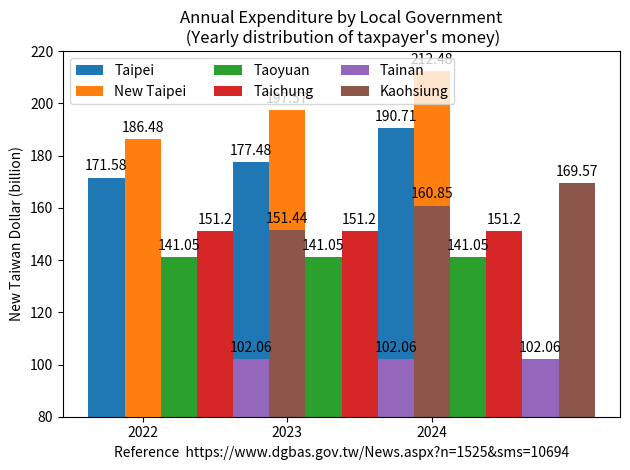

Here is the Python script that generated this plot:
import matplotlib.pyplot as plt
import numpy as np

Year = ("2022", "2023", "2024")
penguin_means = {
    'Taipei': (171.58, 177.48, 190.71),
    'New Taipei': (186.48, 197.57, 212.48),
    'Taoyuan': (141.05, ),
    'Taichung': (151.20, ),
    'Tainan': (102.06, ),
    'Kaohsiung': (151.44, 160.85, 169.57),
}

x = np.arange(len(Year))  # the label locations
width = 0.25  # the width of the bars
multiplier = 0

fig, ax = plt.subplots(layout='tight') # [1]

for attribute, measurement in penguin_means.items():
    offset = width * multiplier
    rects = ax.bar(x + offset, measurement, width, label=attribute)
    ax.bar_label(rects, padding=3)
    multiplier += 1

# Add some text for labels, title and custom x-axis tick labels, etc.
ax.set_ylabel('New Taiwan Dollar (billion)')
ax.set_title('Annual Expenditure by Local Government\n (Yearly distribution of taxpayer\'s money)')
ax.set_xticks(x + width, Year)
ax.legend(loc='upper left', ncols=3)
ax.set_ylim(80, 220)

plt.xlabel("Reference  https://www.dgbas.gov.tw/News.aspx?n=1525&sms=10694")

plt.show()

# References:
# https://matplotlib.org/stable/gallery/lines_bars_and_markers/barchart.html
# 1. https://matplotlib.org/stable/users/explain/axes/tight_layout_guide.html#tight-layout-guide
